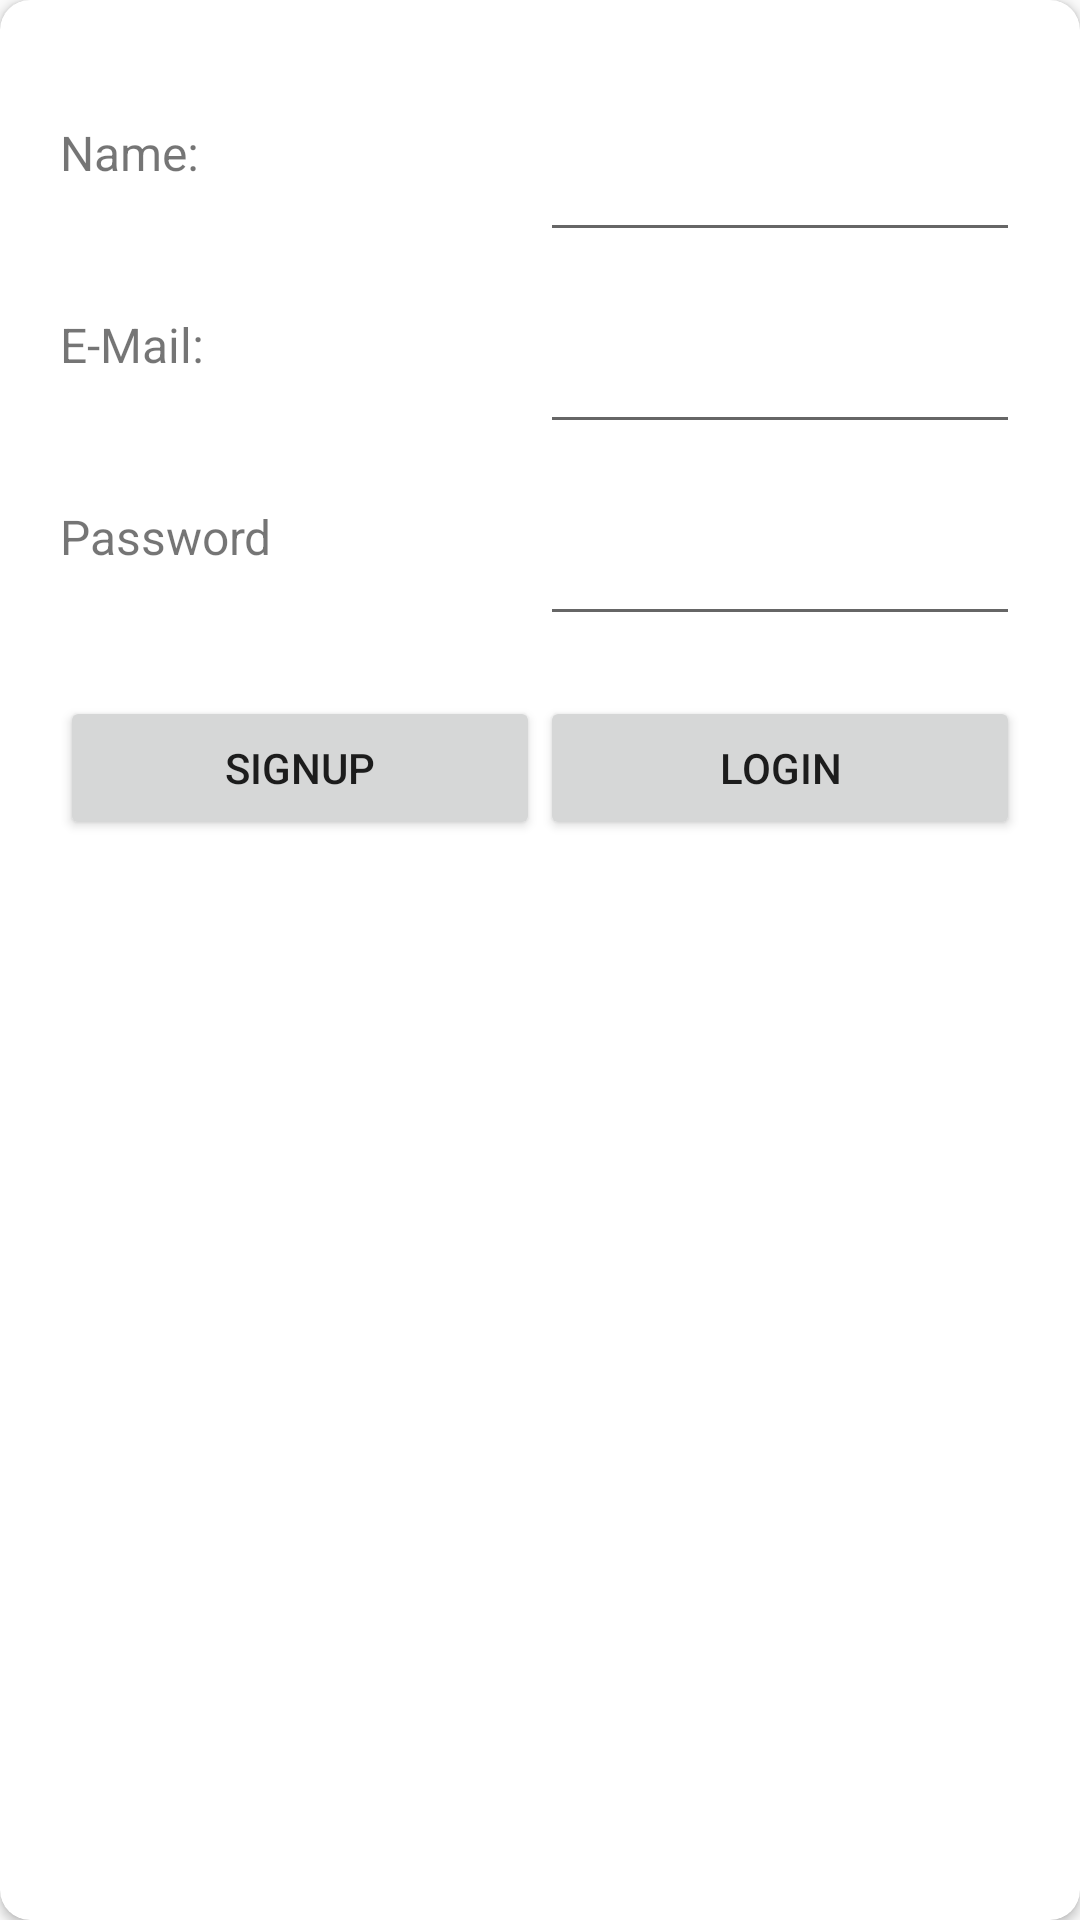

Produce the Android XML layout that renders to this screen, including the resource entries it uses.
<!-- AndroidManifest.xml: application theme AppTheme.NoActionBar -->
<!-- res/layout/fragment_login_screen.xml -->
<?xml version="1.0" encoding="utf-8"?>
<layout xmlns:android="http://schemas.android.com/apk/res/android"
    xmlns:tools="http://schemas.android.com/tools"
    xmlns:app="http://schemas.android.com/apk/res-auto">

    <androidx.cardview.widget.CardView
        style="@style/cv_style"
        app:cardCornerRadius="@dimen/cv_corner_radius">
        
        <LinearLayout
            android:layout_width="match_parent"
            android:layout_height="match_parent"
            android:padding="@dimen/cv_padding"
            android:orientation="vertical"
            tools:context=".screens.login.LoginScreen">

            <LinearLayout
                android:layout_width="match_parent"
                android:layout_height="wrap_content"
                android:layout_marginTop="@dimen/standard_margin"
                android:orientation="horizontal">

                <TextView
                    style="@style/styleTv"
                    android:text="Name:" />

                <EditText
                    android:id="@+id/etName"
                    style="@style/styleEt" />
            </LinearLayout>

            <LinearLayout
                android:layout_width="match_parent"
                android:layout_height="wrap_content"
                android:layout_marginTop="@dimen/standard_margin"
                android:orientation="horizontal">

                <TextView
                    style="@style/styleTv"
                    android:text="E-Mail:" />

                <EditText
                    android:id="@+id/etEmail"
                    style="@style/styleEt"
                    android:inputType="textEmailAddress" />
            </LinearLayout>

            <LinearLayout
                android:layout_width="match_parent"
                android:layout_height="wrap_content"
                android:layout_marginTop="@dimen/standard_margin"
                android:orientation="horizontal">

                <TextView
                    style="@style/styleTv"
                    android:text="Password" />

                <EditText
                    android:id="@+id/etPassword"
                    style="@style/styleEt"
                    android:inputType="textPassword" />
            </LinearLayout>

            <LinearLayout
                android:layout_width="match_parent"
                android:layout_height="wrap_content"
                android:layout_marginTop="@dimen/standard_margin"
                android:orientation="horizontal">

                <Button
                    android:id="@+id/btnSignUp"
                    style="@style/styleBtn"
                    android:text="Signup" />

                <Button
                    android:id="@+id/btnLogin"
                    style="@style/styleBtn"
                    android:text="Login" />
            </LinearLayout>


        </LinearLayout>
    </androidx.cardview.widget.CardView>
</layout>
<!-- resources referenced by this layout -->
<resources>
  <dimen name="cv_corner_radius">10dp</dimen>
  <dimen name="cv_padding">20dp</dimen>
  <dimen name="standard_margin">20dp</dimen>
  <style name="styleBtn">
          <item name="android:layout_height">wrap_content</item>
          <item name="android:layout_width">0dp</item>
          <item name="android:layout_weight">1</item>
      </style>
  <style name="styleEt">
          <item name="android:layout_width">0dp</item>
          <item name="android:layout_weight">1</item>
          <item name="android:layout_height">match_parent</item>
          <item name="android:textSize">@dimen/textSizeValue</item>
      </style>
  <style name="styleTv">
          <item name="android:layout_width">0dp</item>
          <item name="android:layout_weight">1</item>
          <item name="android:layout_height">match_parent</item>
          <item name="android:textSize">@dimen/textSizeLabel</item>
      </style>
  <style name="AppTheme.NoActionBar">
          <item name="windowActionBar">false</item>
          <item name="windowNoTitle">true</item>
      </style>
  <dimen name="textSizeValue">20sp</dimen>
  <dimen name="textSizeLabel">16sp</dimen>
</resources>
